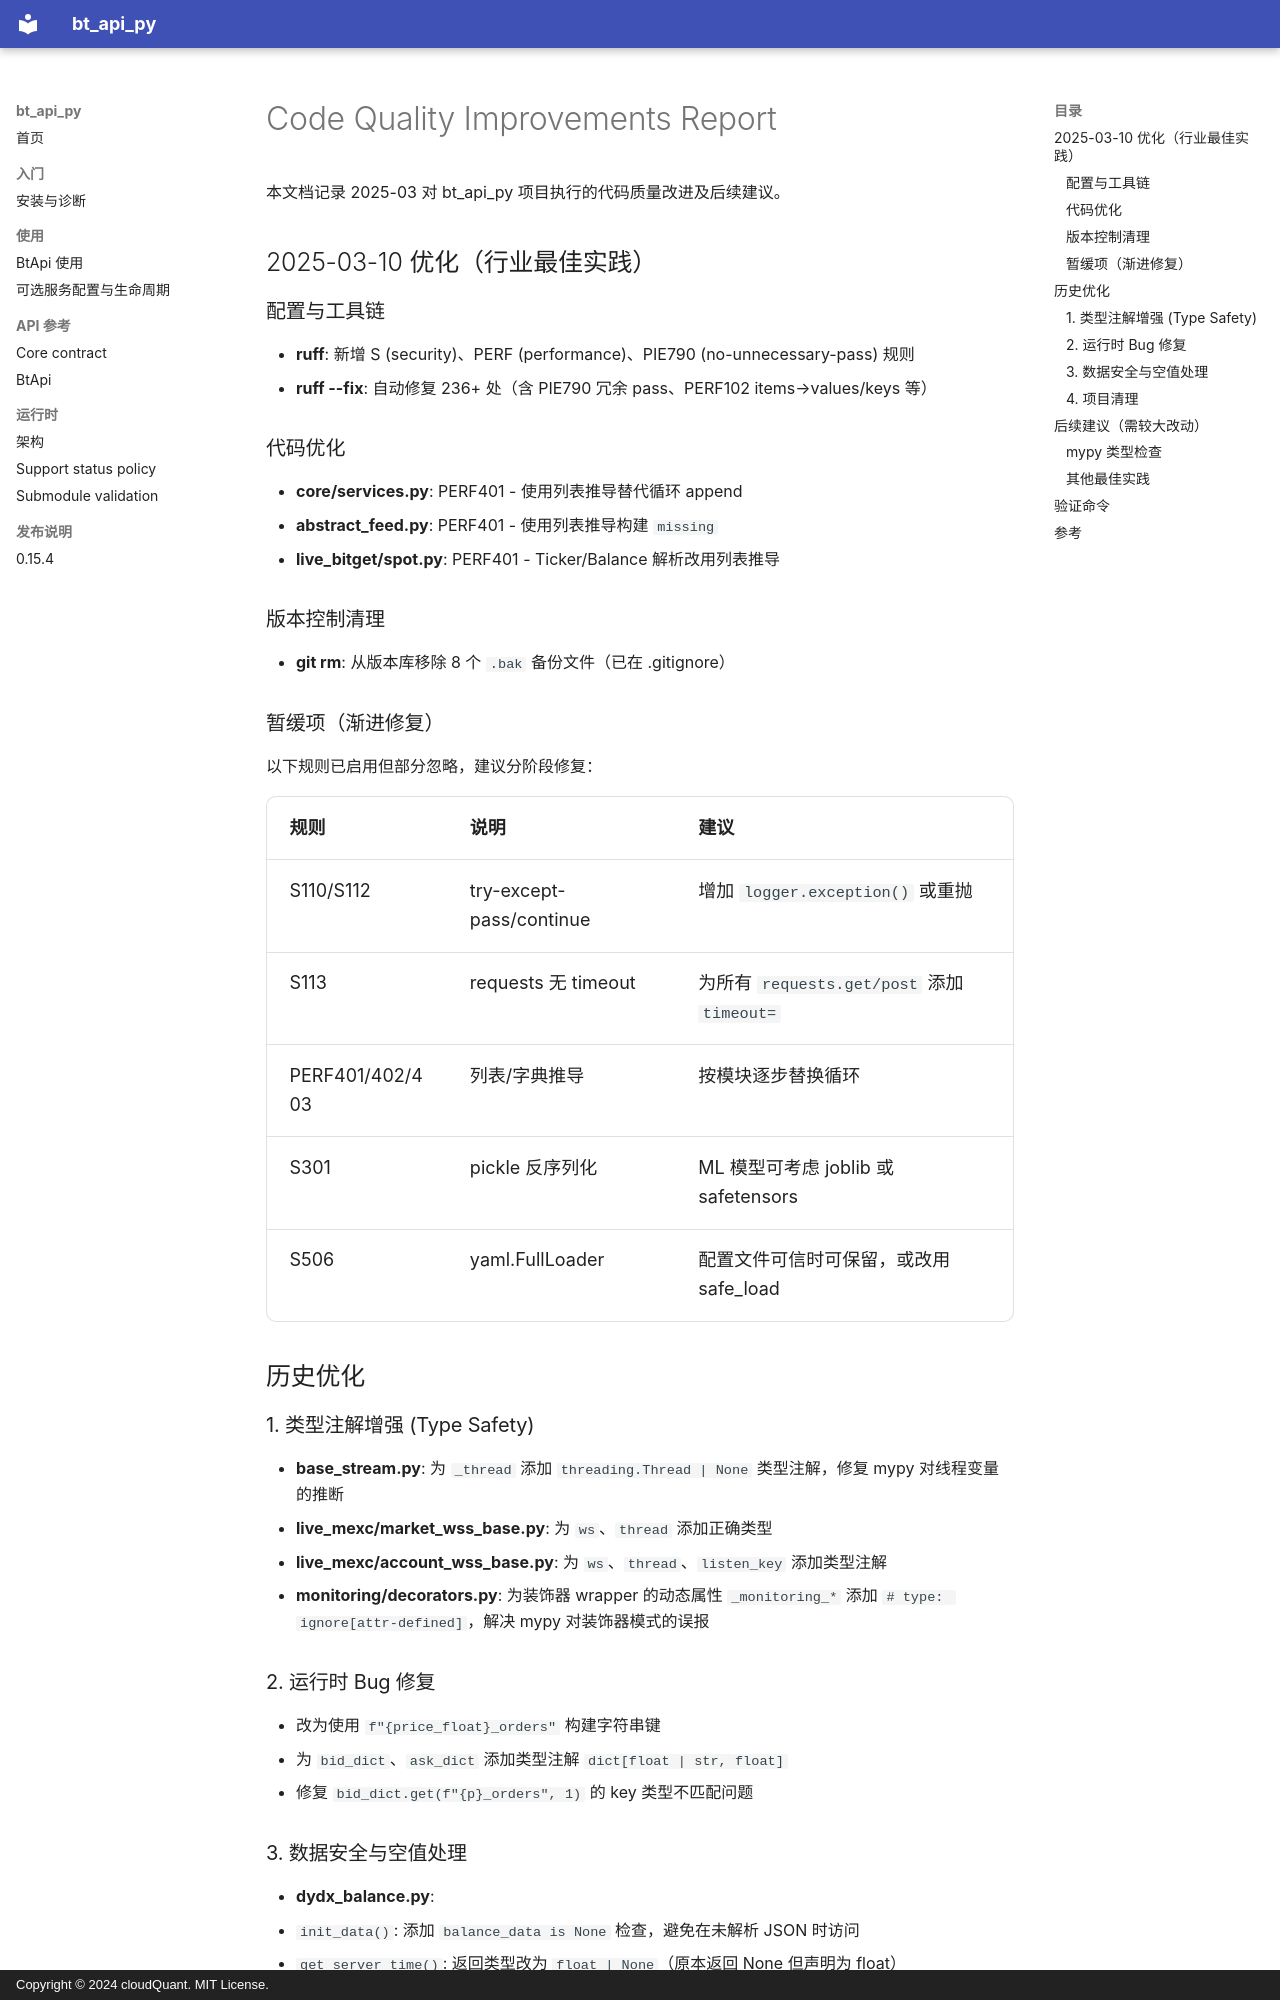

repository: cloudQuant/bt_api_py · page: archive/reports/code-quality-improvements/index.html · generator: mkdocs · copyright: Copyright © 2024 cloudQuant. MIT License.

# Code Quality Improvements Report

本文档记录 2025-03 对 bt_api_py 项目执行的代码质量改进及后续建议。

## 2025-03-10 优化（行业最佳实践）

### 配置与工具链

- **ruff**: 新增 S (security)、PERF (performance)、PIE790 (no-unnecessary-pass) 规则
- **ruff --fix**: 自动修复 236+ 处（含 PIE790 冗余 pass、PERF102 items→values/keys 等）

### 代码优化

- **core/services.py**: PERF401 - 使用列表推导替代循环 append
- **abstract_feed.py**: PERF401 - 使用列表推导构建 `missing`
- **live_bitget/spot.py**: PERF401 - Ticker/Balance 解析改用列表推导

### 版本控制清理

- **git rm**: 从版本库移除 8 个 `.bak` 备份文件（已在 .gitignore）

### 暂缓项（渐进修复）

以下规则已启用但部分忽略，建议分阶段修复：

| 规则 | 说明 | 建议 |
|------|------|------|
| S110/S112 | try-except-pass/continue | 增加 `logger.exception()` 或重抛 |
| S113 | requests 无 timeout | 为所有 `requests.get/post` 添加 `timeout=` |
| PERF401/402/403 | 列表/字典推导 | 按模块逐步替换循环 |
| S301 | pickle 反序列化 | ML 模型可考虑 joblib 或 safetensors |
| S506 | yaml.FullLoader | 配置文件可信时可保留，或改用 safe_load |

## 历史优化

### 1. 类型注解增强 (Type Safety)

- **base_stream.py**: 为 `_thread` 添加 `threading.Thread | None` 类型注解，修复 mypy 对线程变量的推断
- **live_mexc/market_wss_base.py**: 为 `ws`、`thread` 添加正确类型
- **live_mexc/account_wss_base.py**: 为 `ws`、`thread`、`listen_key` 添加类型注解
- **monitoring/decorators.py**: 为装饰器 wrapper 的动态属性 `_monitoring_*` 添加 `# type: ignore[attr-defined]`，解决 mypy 对装饰器模式的误报

### 2. 运行时 Bug 修复

  - 改为使用 `f"{price_float}_orders"` 构建字符串键
  - 为 `bid_dict`、`ask_dict` 添加类型注解 `dict[float | str, float]`
  - 修复 `bid_dict.get(f"{p}_orders", 1)` 的 key 类型不匹配问题

### 3. 数据安全与空值处理

- **dydx_balance.py**:
  - `init_data()`: 添加 `balance_data is None` 检查，避免在未解析 JSON 时访问
  - `get_server_time()`: 返回类型改为 `float | None`（原本返回 None 但声明为 float）
  - `get_symbol_name()` / `get_asset_type()`: 使用 `or ""` 避免返回 `None` 时的类型不一致
